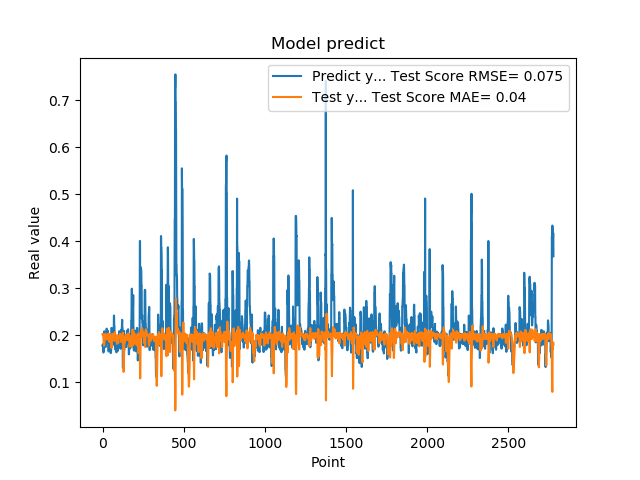

The file beside this chart, header and first rows:
1.779100298881530762e-01, 2.026242036683305048e-01
1.779100298881530762e-01, 2.026396903895629487e-01
1.810636967420578003e-01, 2.015500688985345512e-01
1.810636967420578003e-01, 2.017102157722445999e-01
1.680064052343368530e-01, 2.012056244023226748e-01
1.635809391736984530e-01, 1.948775744404349364e-01
1.635809391736984530e-01, 1.904662388532149808e-01
1.706920862197875977e-01, 1.872203097560532492e-01
1.706920862197875977e-01, 1.838127902476558717e-01
1.916799396276473999e-01, 1.778217678861303830e-01
2.085516005754470825e-01, 1.784330910808568094e-01
2.085516005754470825e-01, 1.796853050832985521e-01
2.058236002922058105e-01, 1.841889763128839730e-01
2.058236002922058105e-01, 1.881639621332708290e-01
1.828240007162094116e-01, 1.975447332099527498e-01
1.857409924268722534e-01, 2.028848656401456008e-01
1.857409924268722534e-01, 2.029222331167829241e-01
1.775099337100982666e-01, 2.030458827962969282e-01
1.775099337100982666e-01, 2.023103979410107445e-01
1.752161234617232999e-01, 2.002167292757285055e-01
1.971126049757004062e-01, 2.003933569799714598e-01
1.971126049757004062e-01, 1.962302287739002560e-01
1.845117062330246249e-01, 1.923350207794062572e-01
1.845117062330246249e-01, 1.934449400286114840e-01
1.984785944223403931e-01, 1.955716075563994072e-01
2.143009155988692960e-01, 2.013566174183991642e-01
2.143009155988692960e-01, 1.962664197513821762e-01
1.841159015893935880e-01, 1.910575365764320410e-01
1.841159015893935880e-01, 1.943410290979291077e-01
2.104043960571289062e-01, 1.997127069254381049e-01
2.032361328601836881e-01, 2.013612605667729760e-01
2.032361328601836881e-01, 1.999415011115425467e-01
2.088565975427627841e-01, 1.933790581272163134e-01
2.088565975427627841e-01, 1.950552273277834925e-01
1.960448026657104492e-01, 2.016029904527466554e-01
1.900728046894073209e-01, 2.011199294950256899e-01
1.900728046894073209e-01, 2.021500564800071953e-01
1.658952832221984863e-01, 2.038307598379004715e-01
1.658952832221984863e-01, 2.018110280430228942e-01
1.872539073228836337e-01, 1.966399279628770203e-01
1.852532625198364535e-01, 1.945640035488113984e-01
1.852532625198364535e-01, 1.924820522252789490e-01
1.799222826957702359e-01, 1.857608977844980302e-01
1.799222826957702359e-01, 1.914531497209088218e-01
2.012764066457748136e-01, 2.018316491090532683e-01
1.978618204593658725e-01, 1.970043197962515202e-01
1.978618204593658725e-01, 1.955200924520771044e-01
1.950792670249938965e-01, 1.936721853065986321e-01
1.950792670249938965e-01, 1.962475134435822666e-01
1.711323857307434082e-01, 2.024245910052261122e-01
1.623787879943847379e-01, 2.012295067445081798e-01
1.623787879943847379e-01, 1.973543517968042726e-01
1.677809953689575195e-01, 1.922942579649645212e-01
1.677809953689575195e-01, 1.871180309631353123e-01
2.059821039438247958e-01, 1.770384275153934206e-01
2.158481031656265259e-01, 1.730835006288162503e-01
2.158481031656265259e-01, 1.745525549534873155e-01
2.141157686710357111e-01, 1.790983985074032225e-01
2.141157686710357111e-01, 1.853126040182138112e-01
1.768843084573745450e-01, 1.994663219221871342e-01
1.967563778162002563e-01, 2.027115785650302482e-01
... 2,719 more rows
